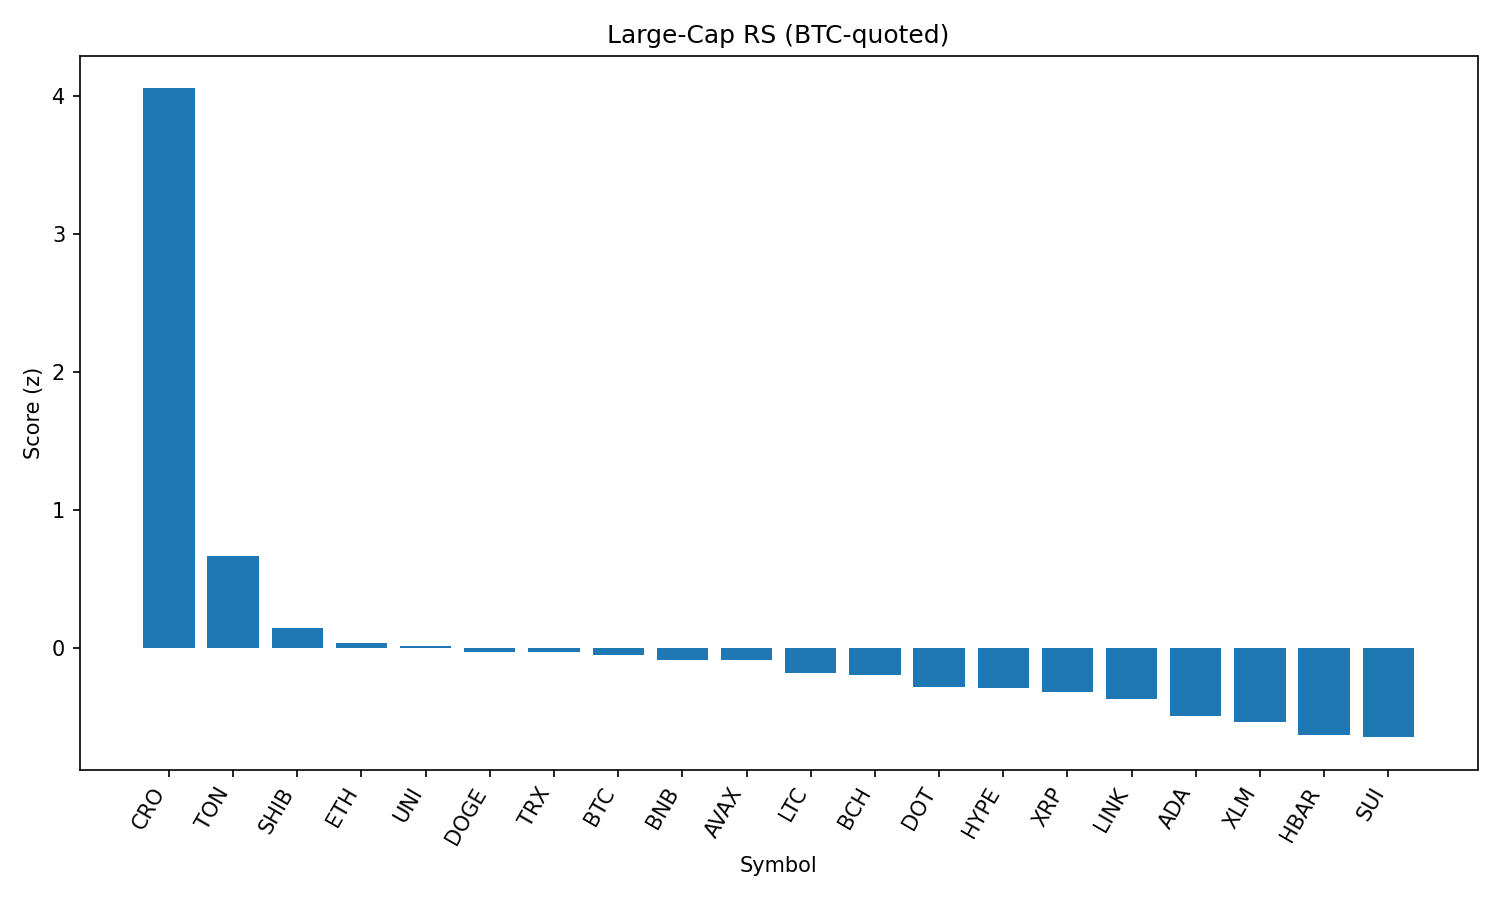

The table this chart was drawn from, first rows:
rank, name, symbol, price_btc, price_usd, pct_1h_btc, pct_24h_btc, pct_7d_btc, market_cap_rank, market_cap_usd, volume_usd, score
1, Cronos, CRO, 2.94e-06, 0.3191, 3.721, 9.952, 119, 22, 10658544483, 833302091, 4.054
2, Toncoin, TON, 2.88e-05, 3.13, 0.8027, 2.336, -0.7556, 28, 8022462073, 153058849, 0.6643
3, Shiba Inu, SHIB, 1.13466e-10, 1.231e-05, 0.1298, 1.409, -0.7503, 30, 7257105890, 210179386, 0.1456
4, Ethereum, ETH, 0.04012, 4354, -0.1357, 1.444, -2.335, 2, 525156312961, 27158838512, 0.03361
5, Uniswap, UNI, 8.909e-05, 9.67, -0.00706, 1.372, -8.857, 34, 5803295311, 251798806, 0.01303
6, Dogecoin, DOGE, 1.98e-06, 0.2145, 0.1551, 0.004205, -3.464, 9, 32338624314, 1618129203, -0.02846
7, TRON, TRX, 3.12e-06, 0.3385, -0.13, 1.236, -1.24, 10, 32026405915, 767954600, -0.03278
8, Bitcoin, BTC, 1.0, 108502, 0.0, 0.0, 0.0, 1, 2160070304448, 40247446321, -0.04969
9, BNB, BNB, 0.00787, 854, 0.1274, -0.5616, 1.36, 5, 118826502328, 1057260487, -0.09019
10, Avalanche, AVAX, 0.0002168, 23.52, 0.1795, -0.4601, -6.364, 23, 9927780494, 452002222, -0.09187
11, Litecoin, LTC, 0.00101, 109.6, -0.0622, -0.1464, -3.991, 27, 8355948191, 423800461, -0.1832
12, Bitcoin Cash, BCH, 0.004923, 534.2, -0.2286, 0.5508, -4.092, 21, 10642384631, 176367925, -0.1958
13, Polkadot, DOT, 3.454e-05, 3.75, 0.02571, -1.367, -4.017, 35, 5705026220, 260224223, -0.2852
14, Hyperliquid, HYPE, 0.0004013, 43.56, 0.01463, -1.797, 5.29, 17, 11802776335, 237578954, -0.2929
15, XRP, XRP, 2.571e-05, 2.79, -0.006407, -1.7, -2.347, 4, 165852978458, 5519084462, -0.3237
16, Chainlink, LINK, 0.0002126, 23.07, -0.1213, -1.352, -4.76, 13, 15637802802, 973557922, -0.3736
17, Cardano, ADA, 7.46e-06, 0.81, -0.1419, -2.189, -6.199, 11, 29580854801, 1348839064, -0.4988
18, Stellar, XLM, 3.26e-06, 0.3534, -0.2685, -1.753, -8.922, 20, 11094720240, 253196673, -0.5376
19, Hedera, HBAR, 2.04e-06, 0.2218, -0.4407, -1.821, -5.613, 25, 9402853224, 237621292, -0.6301
20, Sui, SUI, 2.999e-05, 3.25, -0.4542, -1.829, -7.686, 19, 11425281946, 1041191611, -0.649
21, Solana, SOL, 0.001832, 198.8, -0.03485, -4.974, 4.397, 6, 107476643295, 8629998066, -0.7073
